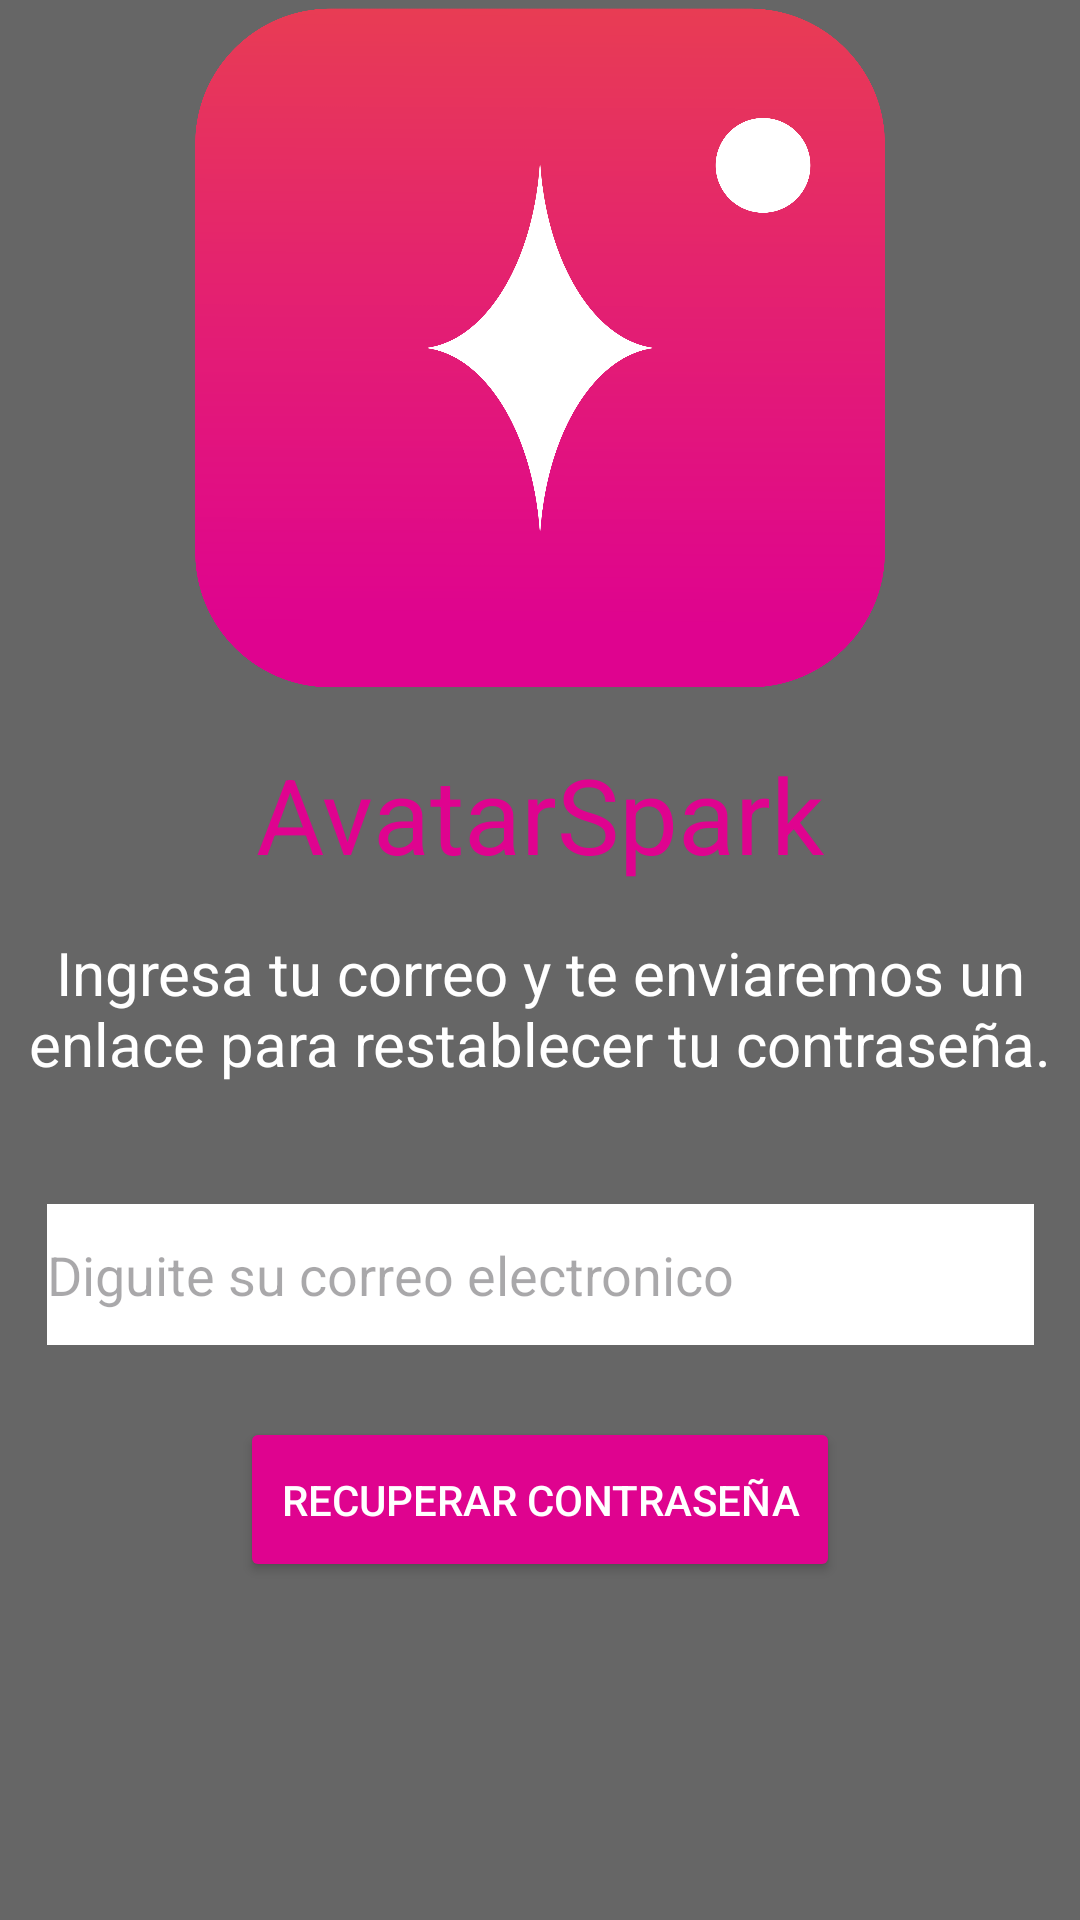

Produce the Android XML layout that renders to this screen, including the resource entries it uses.
<!-- AndroidManifest.xml: application theme Theme.AvatarSpark -->
<!-- res/layout/password_lost.xml -->
<?xml version="1.0" encoding="utf-8"?>
<androidx.core.widget.NestedScrollView
    xmlns:android="http://schemas.android.com/apk/res/android"
    xmlns:app="http://schemas.android.com/apk/res-auto"
    xmlns:tools="http://schemas.android.com/tools"
    android:layout_width="match_parent"
    android:layout_height="match_parent"
    android:background="@color/Gris"
    android:fillViewport="true">

    <androidx.constraintlayout.widget.ConstraintLayout
        android:layout_width="match_parent"
        android:layout_height="wrap_content"
        android:paddingBottom="32dp">

        <ImageView
            android:id="@+id/imageView8"
            android:layout_width="230dp"
            android:layout_height="232dp"
            app:layout_constraintTop_toTopOf="parent"
            app:layout_constraintStart_toStartOf="parent"
            app:layout_constraintEnd_toEndOf="parent"
            app:srcCompat="@drawable/_4" />

        <TextView
            android:id="@+id/txt_name_primary"
            android:layout_width="wrap_content"
            android:layout_height="wrap_content"
            android:text="@string/Nombre"
            android:textColor="@color/Rosa"
            android:textSize="35sp"
            android:layout_marginTop="16dp"
            app:layout_constraintTop_toBottomOf="@id/imageView8"
            app:layout_constraintStart_toStartOf="parent"
            app:layout_constraintEnd_toEndOf="parent" />

        <TextView
            android:id="@+id/textView7"
            android:layout_width="0dp"
            android:layout_height="wrap_content"
            android:gravity="center"
            android:text="@string/passwordlost"
            android:textColor="@color/white"
            android:textSize="20sp"
            android:layout_marginTop="16dp"
            app:layout_constraintTop_toBottomOf="@id/txt_name_primary"
            app:layout_constraintStart_toStartOf="parent"
            app:layout_constraintEnd_toEndOf="parent" />

        <EditText
            android:id="@+id/editTextText4"
            android:layout_width="329dp"
            android:layout_height="47dp"
            android:layout_marginTop="40dp"
            android:ems="10"
            android:inputType="textEmailAddress"
            android:hint="@string/RegisterEmail"
            android:textColor="@color/black"
            android:background="@color/white"
            app:layout_constraintTop_toBottomOf="@id/textView7"
            app:layout_constraintStart_toStartOf="parent"
            app:layout_constraintEnd_toEndOf="parent" />

        <Button
            android:id="@+id/button4"
            android:layout_width="200dp"
            android:layout_height="55dp"
            android:layout_marginTop="24dp"
            android:backgroundTint="@color/Rosa"
            android:text="@string/passwordlosttwo"
            android:textColor="@color/white"
            app:layout_constraintTop_toBottomOf="@id/editTextText4"
            app:layout_constraintStart_toStartOf="parent"
            app:layout_constraintEnd_toEndOf="parent" />

    </androidx.constraintlayout.widget.ConstraintLayout>
</androidx.core.widget.NestedScrollView>
<!-- resources referenced by this layout -->
<resources>
  <color name="Gris">#666666</color>
  <color name="Rosa">#DF038F</color>
  <color name="black">#FF000000</color>
  <color name="white">#FFFFFFFF</color>
  <!-- drawable _4: png bitmap (drawable, 124555 bytes) -->
  <string name="Nombre">AvatarSpark</string>
  <string name="RegisterEmail">Diguite su correo electronico</string>
  <string name="passwordlost">Ingresa tu correo y te enviaremos un enlace para restablecer tu contraseña.</string>
  <string name="passwordlosttwo">Recuperar contraseña</string>
  <style name="Theme.AvatarSpark" parent="Base.Theme.AvatarSpark" />
  <style name="Base.Theme.AvatarSpark" parent="Theme.Material3.DayNight.NoActionBar">
          
          
      </style>
</resources>
